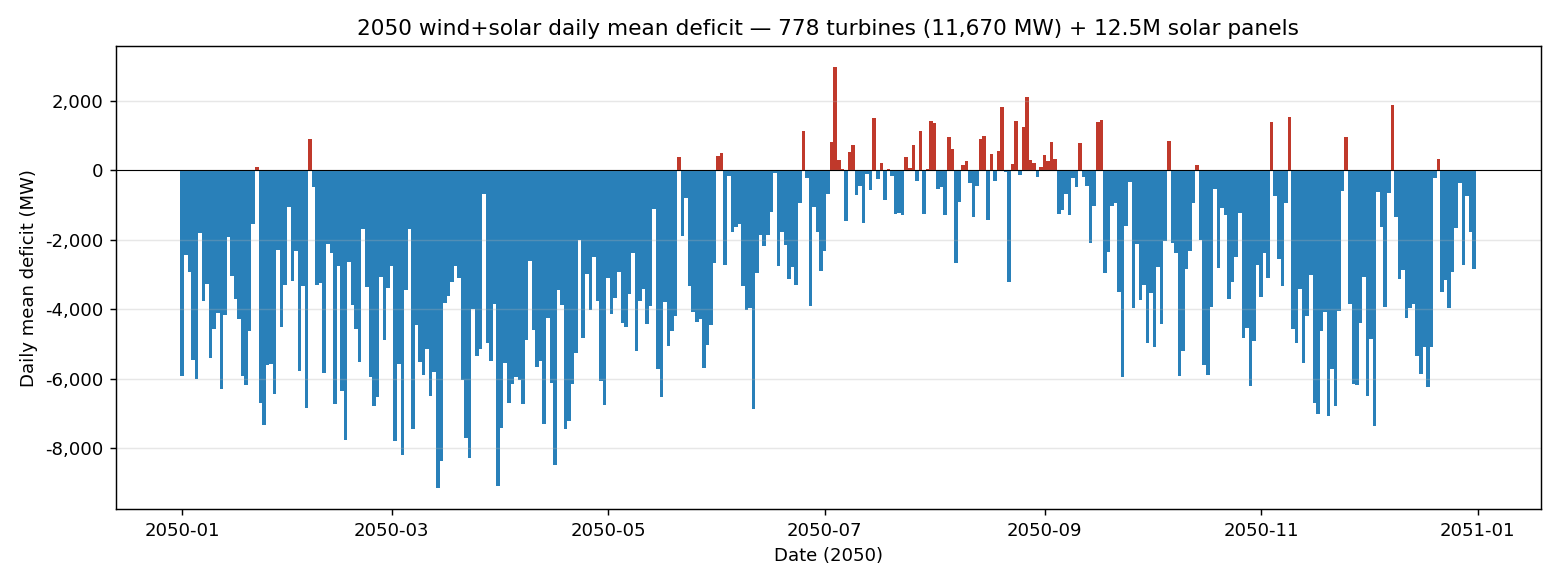

The data file committed next to this chart (first rows):
date, deficit_MW
2050-01-01, -5905
2050-01-02, -2446
2050-01-03, -2934
2050-01-04, -5451
2050-01-05, -5992
2050-01-06, -1792
2050-01-07, -3754
2050-01-08, -3271
2050-01-09, -5403
2050-01-10, -4554
2050-01-11, -4114
2050-01-12, -6280
2050-01-13, -4149
2050-01-14, -1909
2050-01-15, -3031
2050-01-16, -3697
2050-01-17, -4265
2050-01-18, -5919
2050-01-19, -6181
2050-01-20, -4616
2050-01-21, -1534
2050-01-22, 105.4
2050-01-23, -6702
2050-01-24, -7316
2050-01-25, -5612
2050-01-26, -5576
2050-01-27, -6446
2050-01-28, -2298
2050-01-29, -4508
2050-01-30, -3303
2050-01-31, -1047
2050-02-01, -3171
2050-02-02, -2331
2050-02-03, -5764
2050-02-04, -3327
2050-02-05, -6845
2050-02-06, 911.1
2050-02-07, -482.7
2050-02-08, -3294
2050-02-09, -3229
2050-02-10, -5838
2050-02-11, -2106
2050-02-12, -2375
2050-02-13, -6729
2050-02-14, -2741
2050-02-15, -6342
2050-02-16, -7766
2050-02-17, -2642
2050-02-18, -3870
2050-02-19, -4571
2050-02-20, -5514
2050-02-21, -1678
2050-02-22, -3369
2050-02-23, -5959
2050-02-24, -6776
2050-02-25, -6529
2050-02-26, -3068
2050-02-27, -4883
2050-02-28, -3380
2050-03-01, -2747
... 305 more rows
